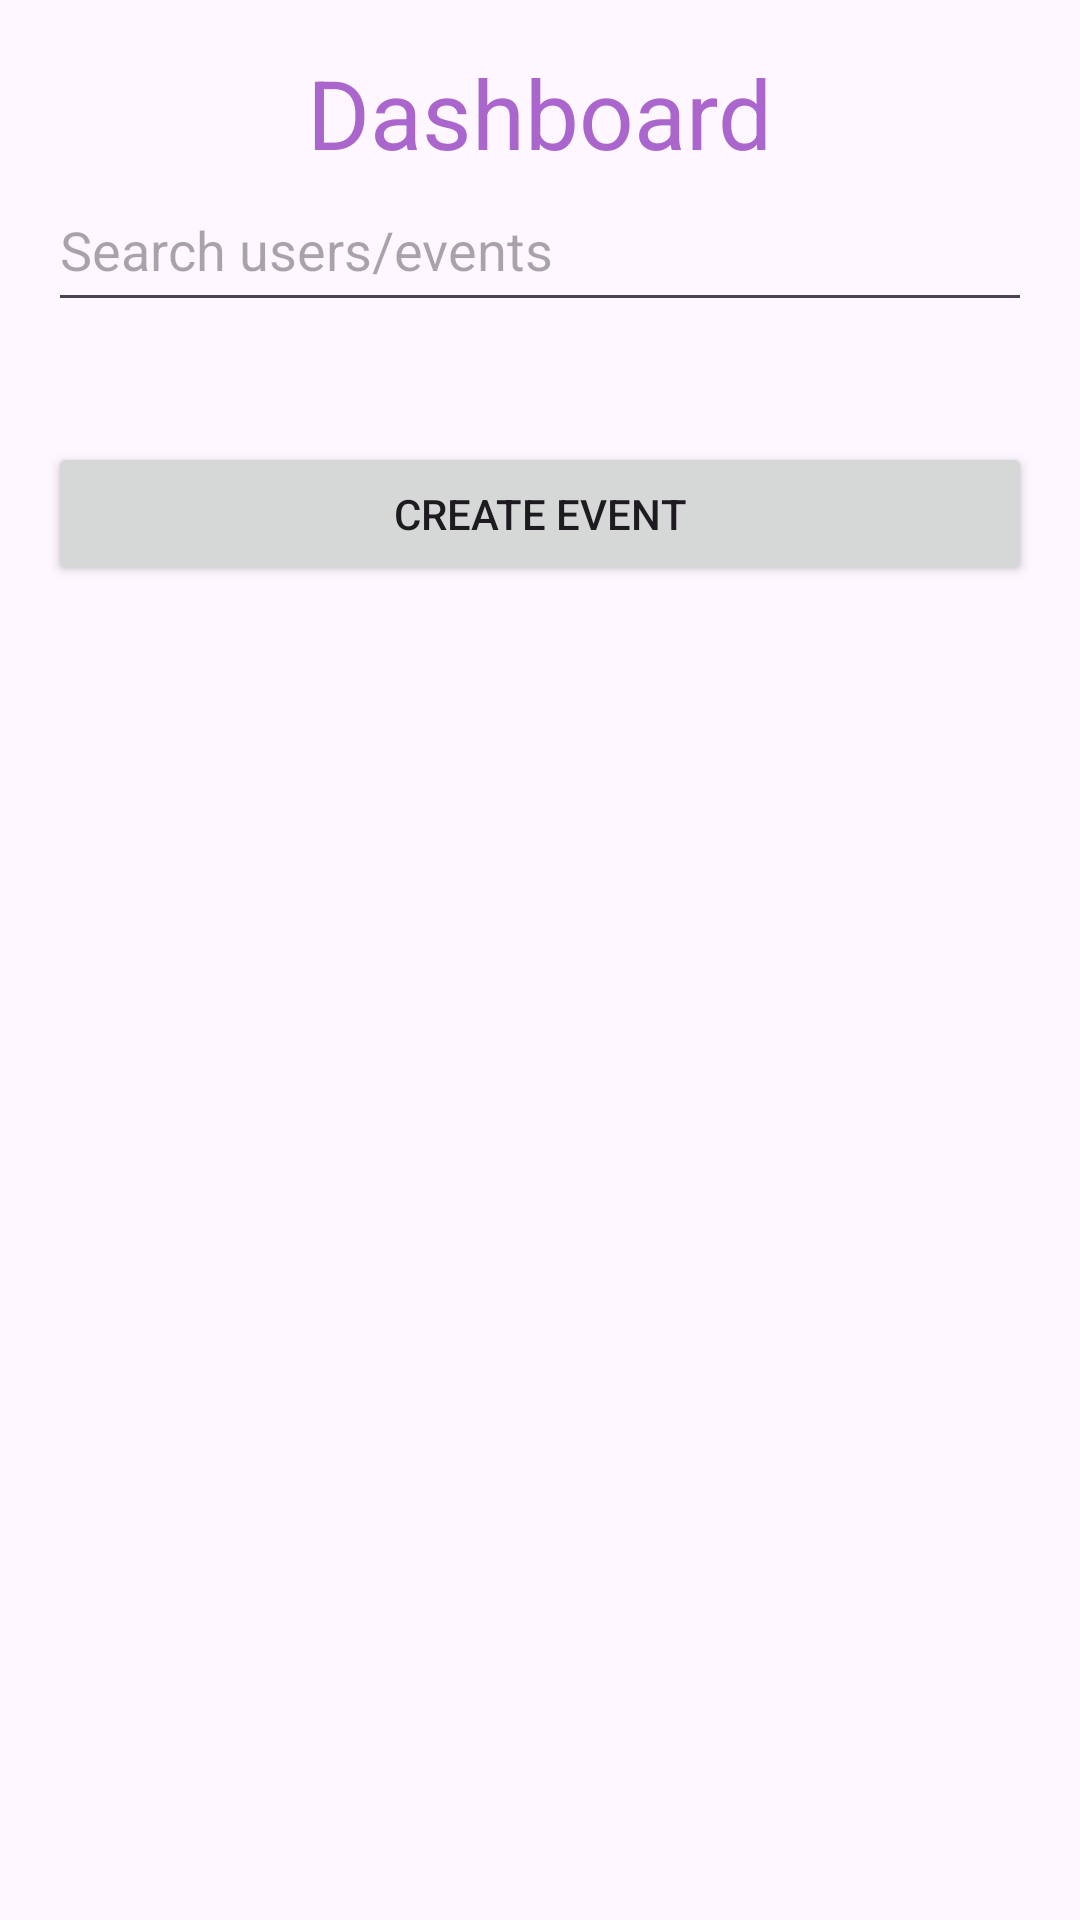

Here is an Android app screen rendered from its layout file. Give the layout XML and the strings, colors and styles it references.
<!-- AndroidManifest.xml: application theme Theme.SquadUp -->
<!-- res/layout/activity_dashboard.xml -->
<LinearLayout xmlns:android="http://schemas.android.com/apk/res/android"
    xmlns:app="http://schemas.android.com/apk/res-auto"
    android:layout_width="match_parent"
    android:layout_height="match_parent"
    android:orientation="vertical"
    android:padding="16dp">

    <TextView
        android:id="@+id/dashboard_title"
        android:layout_width="wrap_content"
        android:layout_height="wrap_content"
        android:text="Dashboard"
        android:textSize="32sp"
        android:textColor="@android:color/holo_purple"
        android:layout_gravity="center"/>

    <EditText
        android:id="@+id/search_bar"
        android:layout_width="match_parent"
        android:layout_height="wrap_content"
        android:minHeight="48dp"
        android:paddingVertical="12dp"
        android:hint="Search users/events" />

    <androidx.recyclerview.widget.RecyclerView
        android:id="@+id/events_recycler"
        android:layout_width="match_parent"
        android:layout_height="wrap_content"
        android:layout_marginTop="16dp"/>

    <Button
        android:id="@+id/btn_create_event"
        android:layout_width="match_parent"
        android:layout_height="wrap_content"
        android:text="Create Event"
        android:layout_marginTop="24dp"/>
</LinearLayout>
<!-- resources referenced by this layout -->
<resources>
  <style name="Theme.SquadUp" parent="Base.Theme.SquadUp" />
  <style name="Base.Theme.SquadUp" parent="Theme.Material3.DayNight.NoActionBar">
          
          
      </style>
</resources>
